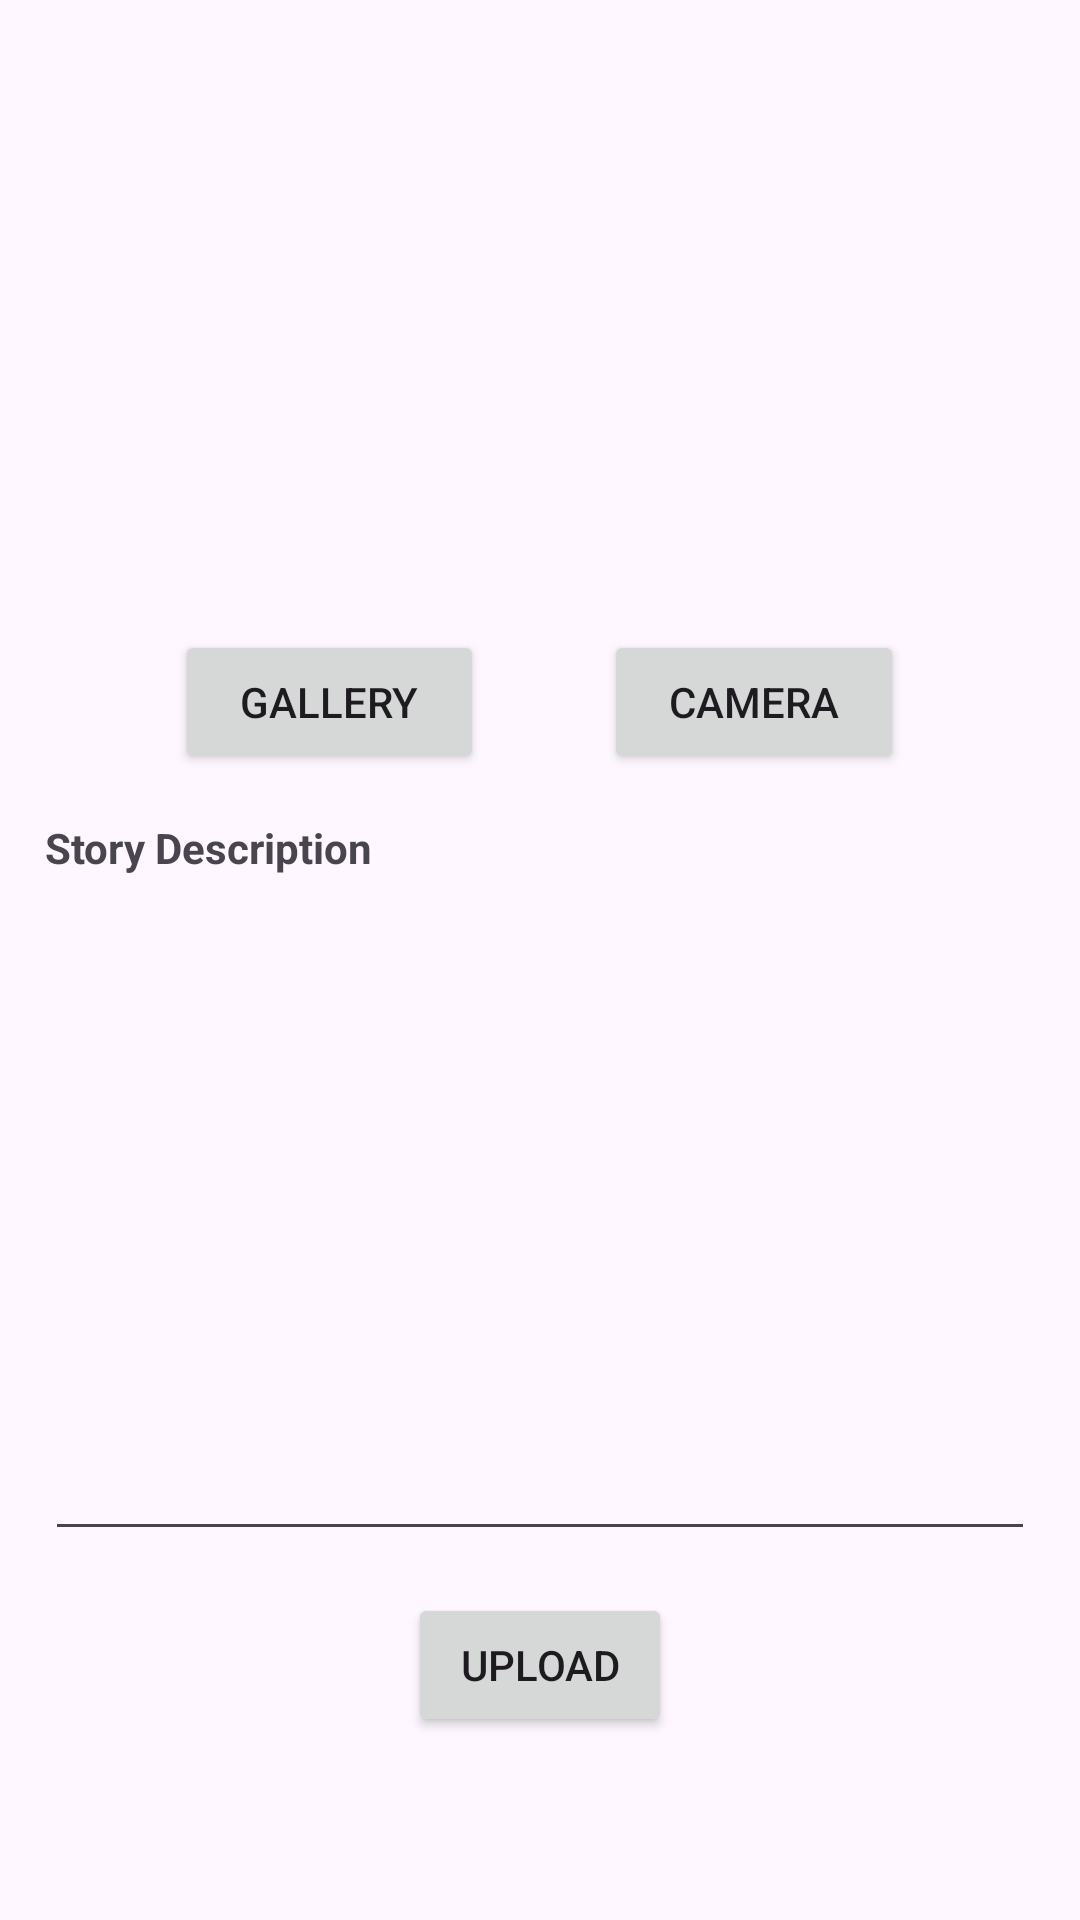

Here is an Android app screen rendered from its layout file. Give the layout XML and the strings, colors and styles it references.
<!-- AndroidManifest.xml: application theme Theme.StoryappSubmission2 -->
<!-- res/layout/activity_add.xml -->
<?xml version="1.0" encoding="utf-8"?>
<androidx.constraintlayout.widget.ConstraintLayout xmlns:android="http://schemas.android.com/apk/res/android"
    xmlns:app="http://schemas.android.com/apk/res-auto"
    xmlns:tools="http://schemas.android.com/tools"
    android:layout_width="match_parent"
    android:layout_height="match_parent"
    tools:context=".activity.AddActivity">

    <ProgressBar
        android:id="@+id/myIndicator"
        android:layout_width="wrap_content"
        android:layout_height="wrap_content"
        android:layout_marginTop="12dp"
        app:layout_constraintTop_toBottomOf="@id/ed_add_description"
        app:layout_constraintStart_toStartOf="parent"
        app:layout_constraintEnd_toEndOf="parent"
        android:visibility="gone"
        tools:visibility="visible"/>
    <ImageView
        android:id="@+id/iv_preview"
        android:layout_width="170dp"
        android:layout_height="170dp"
        android:layout_marginTop="20dp"
        app:layout_constraintTop_toTopOf="parent"
        app:layout_constraintStart_toStartOf="parent"
        app:layout_constraintEnd_toEndOf="parent"
        android:src="@drawable/ic_img"/>

    <LinearLayout
        android:id="@+id/button"
        android:layout_width="match_parent"
        android:layout_height="wrap_content"
        android:layout_marginTop="20dp"
        app:layout_constraintTop_toBottomOf="@id/iv_preview"
        app:layout_constraintStart_toStartOf="parent"
        app:layout_constraintEnd_toEndOf="parent"
        android:orientation="horizontal"
        android:gravity="center_horizontal">
        <Button
            android:id="@+id/btn_gallery"
            android:layout_width="103dp"
            android:layout_height="wrap_content"
            android:text="@string/gallery_string"
            android:layout_marginEnd="20dp"/>
        <Button
            android:id="@+id/btn_camera"
            android:layout_width="100dp"
            android:layout_height="wrap_content"
            android:text="@string/camera_string"
            android:layout_marginStart="20dp"/>
    </LinearLayout>
    <TextView
        android:id="@+id/tv_user_desc"
        android:layout_width="match_parent"
        android:layout_height="wrap_content"
        android:layout_margin="15dp"
        app:layout_constraintTop_toBottomOf="@id/button"
        app:layout_constraintStart_toStartOf="parent"
        app:layout_constraintEnd_toEndOf="parent"
        android:text="@string/user_desc_string"
        android:textStyle="bold"/>
    <com.google.android.material.textfield.TextInputEditText
        android:id="@+id/ed_add_description"
        android:layout_width="match_parent"
        android:layout_height="210dp"
        android:layout_margin="15dp"
        app:layout_constraintTop_toBottomOf="@id/tv_user_desc"
        app:layout_constraintStart_toStartOf="parent"
        app:layout_constraintEnd_toEndOf="parent"/>
    <Button
        android:id="@+id/button_upload"
        android:layout_width="wrap_content"
        android:layout_height="wrap_content"
        android:text="@string/upload_string"
        android:layout_marginTop="14dp"
        app:layout_constraintTop_toBottomOf="@id/ed_add_description"
        app:layout_constraintStart_toStartOf="parent"
        app:layout_constraintEnd_toEndOf="parent" />

</androidx.constraintlayout.widget.ConstraintLayout>
<!-- resources referenced by this layout -->
<resources>
  <string name="camera_string">Camera</string>
  <string name="gallery_string">Gallery</string>
  <string name="upload_string">Upload</string>
  <string name="user_desc_string">Story Description</string>
  <style name="Theme.StoryappSubmission2" parent="Base.Theme.StoryappSubmission2" />
  <style name="Base.Theme.StoryappSubmission2" parent="Theme.Material3.DayNight.NoActionBar">
          
          
          <item name="colorPrimary">@color/blue</item>
          <item name="colorPrimaryVariant">@color/blue_dark</item>
          <item name="colorOnPrimary">@color/white</item>
          
          <item name="colorSecondary">@color/teal_200</item>
          <item name="colorSecondaryVariant">@color/teal_700</item>
          <item name="colorOnSecondary">@color/black</item>
          
          <item name="android:statusBarColor">?attr/colorPrimaryVariant</item>
          
  
          <item name="android:windowActivityTransitions">true</item>
          <item name="android:windowEnterTransition">@android:transition/move</item>
          <item name="android:windowExitTransition">@android:transition/move</item>
      </style>
  <!-- not gathered from this repository: default colours our renderer supplied (Android Studio template values) -->
  <color name="teal_200">#FF03DAC5</color>
  <color name="teal_700">#FF018786</color>
  <color name="black">#FF000000</color>
  <color name="white">#FFFFFFFF</color>
</resources>
